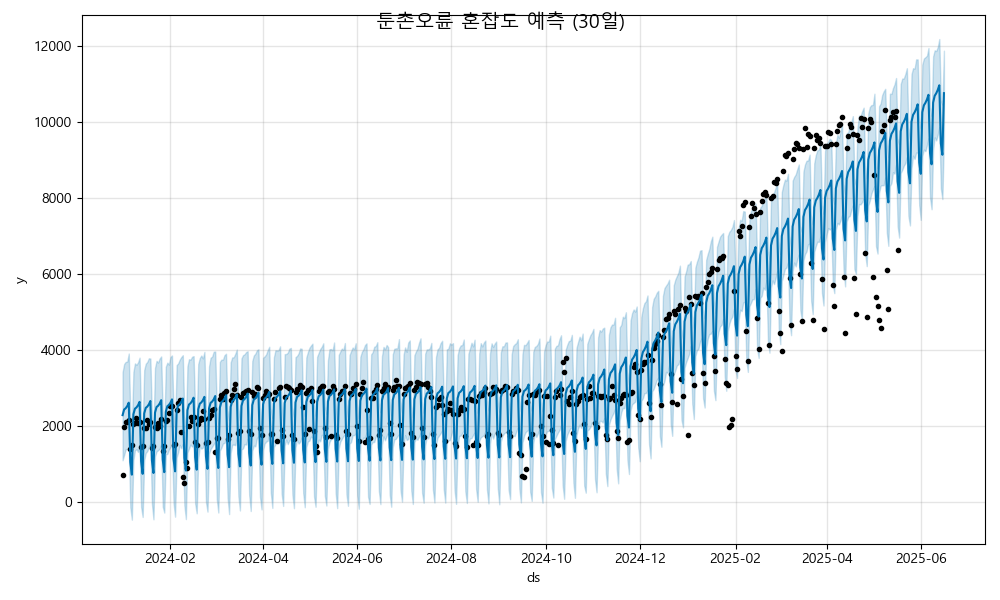

Source data for this figure (header and first rows):
ds, yhat, yhat_lower, yhat_upper
2024-01-01, 2281, 1092, 3413
2024-01-02, 2428, 1232, 3628
2024-01-03, 2462, 1379, 3684
2024-01-04, 2519, 1382, 3690
2024-01-05, 2609, 1413, 3904
2024-01-06, 1043, -150.2, 2284
2024-01-07, 711.6, -475, 1933
2024-01-08, 2303, 1093, 3418
2024-01-09, 2450, 1351, 3645
2024-01-10, 2484, 1384, 3607
2024-01-11, 2541, 1311, 3672
2024-01-12, 2631, 1494, 3795
2024-01-13, 1065, -138.9, 2235
2024-01-14, 733.5, -404.1, 1947
2024-01-15, 2325, 1091, 3468
2024-01-16, 2472, 1281, 3636
2024-01-17, 2506, 1332, 3683
2024-01-18, 2563, 1441, 3780
2024-01-19, 2653, 1523, 3772
2024-01-20, 1087, -57.16, 2243
2024-01-21, 755.4, -465.2, 1928
2024-01-22, 2346, 1192, 3525
2024-01-23, 2494, 1322, 3712
2024-01-24, 2528, 1358, 3667
2024-01-25, 2584, 1393, 3774
2024-01-26, 2675, 1505, 3827
2024-01-27, 1109, -132, 2310
2024-01-28, 777.4, -287.9, 1956
2024-01-29, 2368, 1241, 3559
2024-01-30, 2516, 1260, 3665
2024-01-31, 2549, 1374, 3612
2024-02-01, 2606, 1438, 3816
2024-02-02, 2697, 1493, 3853
2024-02-03, 1131, -34.14, 2389
2024-02-04, 799.3, -396.1, 1948
2024-02-05, 2390, 1165, 3599
2024-02-06, 2538, 1302, 3643
2024-02-07, 2571, 1496, 3742
2024-02-08, 2628, 1407, 3810
2024-02-09, 2718, 1525, 3860
2024-02-10, 1153, -95.04, 2275
2024-02-11, 821.2, -459.2, 1938
2024-02-12, 2412, 1295, 3568
2024-02-13, 2560, 1401, 3755
2024-02-14, 2593, 1507, 3743
2024-02-15, 2650, 1451, 3819
2024-02-16, 2740, 1499, 3837
2024-02-17, 1175, -49.26, 2336
2024-02-18, 843.1, -306.7, 2099
2024-02-19, 2434, 1125, 3628
2024-02-20, 2582, 1453, 3786
2024-02-21, 2615, 1397, 3853
2024-02-22, 2672, 1426, 3776
2024-02-23, 2762, 1630, 3947
2024-02-24, 1197, -7.222, 2403
2024-02-25, 865, -263.2, 2011
2024-02-26, 2456, 1267, 3567
2024-02-27, 2604, 1387, 3794
2024-02-28, 2637, 1448, 3820
2024-02-29, 2694, 1514, 3951
... 473 more rows
